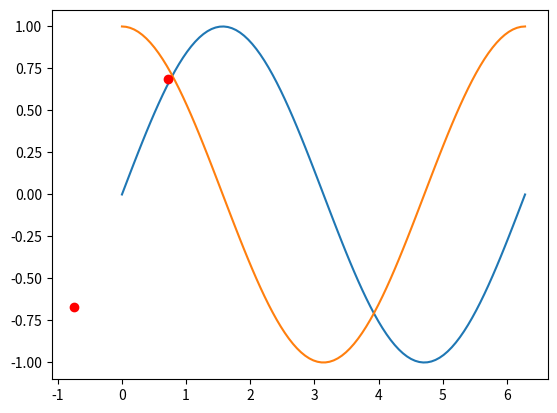

Write Python code to recreate this figure.
# [redacted]
import numpy as np
import matplotlib.pyplot as plt
n = np.linspace(0,2* np.pi,100,True )
#print(n)
#extraction of every 10th element
c = np.array([n[i*9] for i in range(12)])
print("The 10th elements of the initial array are: \n",c)
#reversion of the array
d=np.array([n[-i-1] for i in range (100)])
print("The reversed array is: \n",d)
#some checks to see if the reversion succeced
for i in range(100):
    if n[i]==d[-i-1] and len(n)==len(d):
        print("Operation successfull!!!")
        break
    else:
        print("Try again!!!")
#sin and cos
#e=np.array([np.cos(n)-np.sin(n)<0.1])
#print(np.sin(n))
#print(np.cos(n))
print(np.abs(np.cos(n)-np.sin(n)))
#print(np.abs(np.cos(n)-np.sin(n))<0.1)

f = n[np.abs(np.cos(n)-np.sin(n))<0.1]
print("The elements that fullfil the condiition imposed by the problem are: \n",f)

plt.plot(n, np.sin(n))
plt.plot(n, np.cos(n))
idx = np.argwhere(np.diff(np.sign(np.cos(n) - np.sin(n)))).flatten()
plt.plot(np.cos(n)[idx], np.sin(n)[idx], 'ro')
plt.show()

